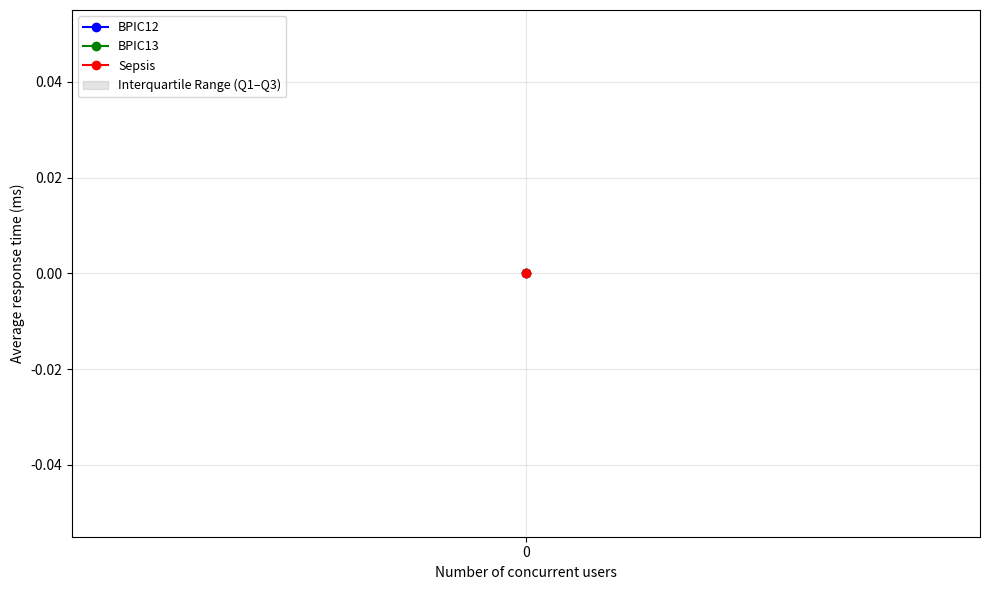

Write the Python code that produced this figure.
import csv
import os
import numpy as np
import matplotlib.pyplot as plt
from collections import defaultdict
import matplotlib.patches as mpatches

# Nomi delle cartelle per ciascun log
log_folders = {
    "BPIC12": "./bpic12Ram",
    "BPIC13": "./bpic13Ram",
    "Sepsis": "./sepsisRam",
}

# File CSV da leggere
csv_files = [
    "scalability_10.csv",
    "scalability_20.csv",
    "scalability_30.csv",
    "scalability_40.csv",
    "scalability_50.csv",
    "scalability_60.csv",
    "scalability_70.csv",
    "scalability_80.csv",
    "scalability_90.csv",
    "scalability_100.csv",
]

# Colori per ciascun log
log_colors = {
    "BPIC12": "blue",
    "BPIC13": "green",
    "Sepsis": "red",
}

# Dizionario per memorizzare i dati di latenza per ogni log
log_latency_data = {}

for log_name, folder in log_folders.items():
    latency_per_users = defaultdict(list)

    for filename in csv_files:
        filepath = os.path.join(folder, filename)
        if not os.path.exists(filepath):
            continue
        with open(filepath, newline='') as csvfile:
            reader = csv.DictReader(csvfile)
            for row in reader:
                try:
                    num_users = int(row["num_users"])
                    start = float(row["start_time"])
                    end = float(row["end_time"])
                    status = row["status"]
                    if status == "SUCCESS" and end > start:
                        latency_ms = (end - start) * 1000  # in ms
                        latency_per_users[num_users].append(latency_ms)
                except Exception as e:
                    print(f"Errore nella riga {row}: {e}")

    # Calcola latenza media per ogni numero di utenti
    avg_latency = {
        k: sum(v) / len(v) if v else 0
        for k, v in latency_per_users.items()
    }

    # Calcola 1° quartile (Q1) e 3° quartile (Q3) per ogni num_users
    q1 = {}
    q3 = {}
    for k, values in latency_per_users.items():
        if values:
            q1[k] = np.percentile(values, 25)  # 25° percentile = 1° quartile
            q3[k] = np.percentile(values, 75)  # 75° percentile = 3° quartile
        else:
            q1[k] = 0.0
            q3[k] = 0.0

    # Aggiungi punto (0, 0) anche ai quartili e alla media
    avg_latency[0] = 0.0
    q1[0] = 0.0
    q3[0] = 0.0

    # Ordina valori
    sorted_x = sorted(avg_latency.keys())
    sorted_avg = [avg_latency[x] for x in sorted_x]
    sorted_q1 = [q1[x] for x in sorted_x]
    sorted_q3 = [q3[x] for x in sorted_x]

    log_latency_data[log_name] = (sorted_x, sorted_avg, sorted_q1, sorted_q3)

# === PLOT ===
plt.figure(figsize=(10, 6))

for log_name, data in log_latency_data.items():
    x_vals, avg_vals, q1_vals, q3_vals = data
    color = log_colors.get(log_name, None)

    # Curva media
    plt.plot(x_vals, avg_vals, marker='o', linewidth=2, markersize=6,
             label=log_name, color=color)

    # Banda tra Q1 e Q3
    plt.fill_between(x_vals, q1_vals, q3_vals, color=color, alpha=0.2)

# Creo una patch unica per la legenda della banda Q1-Q3
quartile_patch = mpatches.Patch(color='gray', alpha=0.2, label='Interquartile Range (Q1–Q3)')

# Prendo tutte le linee per la legenda (escluso fill_between)
lines = [plt.Line2D([], [], color=log_colors[log_name], marker='o', linestyle='-')
         for log_name in log_latency_data.keys()]

labels = list(log_latency_data.keys())

# Aggiungo la patch della banda alla lista di handle e label
lines.append(quartile_patch)
labels.append('Interquartile Range (Q1–Q3)')

plt.xlabel("Number of concurrent users")
plt.ylabel("Average response time (ms)")
plt.grid(True, alpha=0.3)

all_x = set()
for data in log_latency_data.values():
    all_x.update(data[0])
plt.xticks(sorted(all_x))

plt.legend(lines, labels, loc='upper left', fontsize=9)
plt.tight_layout()
plt.savefig("latency_vs_users_with_quartile_band_legend.png", dpi=300)
plt.show()
